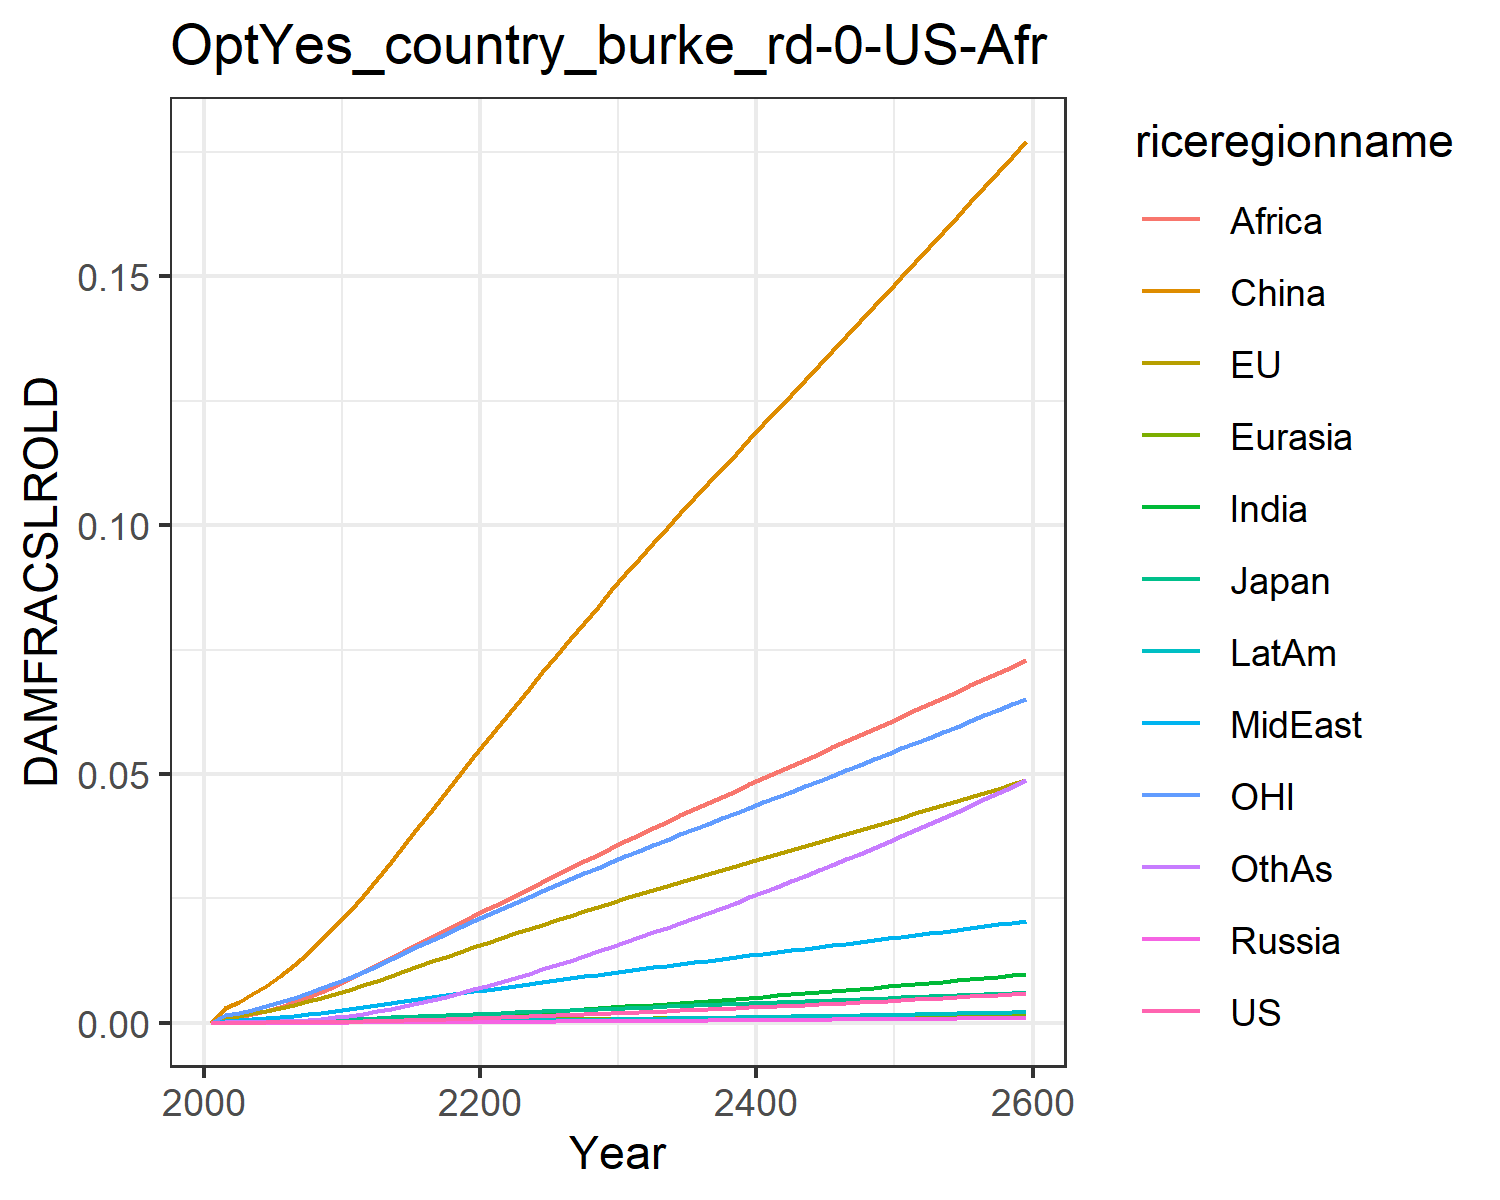

The data file committed next to this chart (first rows):
0.0, 0.0, 0.0, 0.0, 0.0, 0.0, 0.0, 0.0, 0.0, 0.0, 0.0, 0.0
7.568837115610997e-6, 0.0011, 0.0001307, 1.2562195666911276e-6, 2.7019116353731195e-5, 0.002852, 7.549228965252303e-6, 0.0003362, 0.0008541, 2.0997906191848384e-6, 0.0015, 3.669270656486269e-5
1.1375581756202168e-5, 0.001383, 0.0001608, 1.9015937535500611e-6, 3.462383112507049e-5, 0.004144, 1.2472815699360596e-5, 0.0004529, 0.001189, 3.3094154915283965e-6, 0.001901, 5.813701449674528e-5
1.918507663361228e-5, 0.001847, 0.0002116, 3.1682039812629673e-6, 4.7432059560997846e-5, 0.005686, 2.223512585662504e-5, 0.0006326, 0.001726, 5.751832501613163e-6, 0.00254, 0.0001044
3.02974302484717e-5, 0.002374, 0.0002675, 4.940188895285348e-6, 6.226937384160066e-5, 0.007452, 3.677056917653191e-5, 0.0008446, 0.00239, 9.314239724172293e-6, 0.003266, 0.0001742
4.550223751656412e-5, 0.002963, 0.000327, 7.3406211082336705e-6, 7.921071362275595e-5, 0.009439, 5.740716401323796e-5, 0.001089, 0.003189, 1.4255169335111874e-5, 0.004071, 0.0002742
6.544540981955218e-5, 0.003607, 0.0003947, 1.0481744446417424e-5, 9.811533727252862e-5, 0.01163, 8.512536826239819e-5, 0.00136, 0.004092, 2.0793584063230034e-5, 0.004943, 0.0004095
9.07477578337189e-5, 0.004299, 0.0004701, 1.4455415844446229e-5, 0.0001189, 0.01403, 0.0001211, 0.001658, 0.005092, 2.919082995254068e-5, 0.005874, 0.0005861
0.0001221, 0.00504, 0.0005507, 1.9322547087592313e-5, 0.0001415, 0.01663, 0.0001665, 0.001987, 0.006213, 3.9688489897338e-5, 0.00687, 0.0008113
0.00016, 0.005822, 0.000636, 2.513167432257621e-5, 0.0001656, 0.0194, 0.0002225, 0.002344, 0.007452, 5.2458881452619646e-5, 0.00792, 0.00109
0.0002047, 0.00664, 0.0007254, 3.190456202531699e-5, 0.000191, 0.0223, 0.0002895, 0.002727, 0.008801, 6.762526798144612e-5, 0.009014, 0.001427
0.0002563, 0.007512, 0.0008226, 3.9918236995863126e-5, 0.0002185, 0.02542, 0.000368, 0.003118, 0.01018, 8.527382048262509e-5, 0.01018, 0.001821
0.0003143, 0.008437, 0.0009277, 4.929125326587486e-5, 0.0002478, 0.02879, 0.0004579, 0.003504, 0.01156, 0.0001053, 0.01142, 0.00227
0.0003798, 0.009402, 0.001039, 5.988599523072143e-5, 0.0002785, 0.03221, 0.000559, 0.003906, 0.01297, 0.0001279, 0.01271, 0.00277
0.0004509, 0.01037, 0.001152, 7.147071788274283e-5, 0.0003097, 0.03571, 0.0006702, 0.004309, 0.01439, 0.0001526, 0.01401, 0.003322
0.0005271, 0.01134, 0.001265, 8.397437472802051e-5, 0.0003412, 0.03925, 0.0007906, 0.004712, 0.01583, 0.0001792, 0.01531, 0.003922
0.000608, 0.01231, 0.001379, 9.730316700298088e-5, 0.0003728, 0.04281, 0.0009192, 0.005111, 0.01727, 0.0002075, 0.0166, 0.004563
0.0006928, 0.01327, 0.001493, 0.0001114, 0.0004043, 0.04636, 0.001055, 0.005506, 0.01869, 0.0002372, 0.01789, 0.00524
0.0007811, 0.01422, 0.001607, 0.000126, 0.0004356, 0.04988, 0.001196, 0.005896, 0.02009, 0.0002681, 0.01916, 0.005947
0.0008724, 0.01517, 0.00172, 0.0001413, 0.0004666, 0.05338, 0.001342, 0.006278, 0.02146, 0.0003, 0.02042, 0.00668
0.0009663, 0.0161, 0.001832, 0.000157, 0.0004973, 0.05682, 0.001493, 0.006654, 0.0228, 0.0003327, 0.02166, 0.007435
0.001062, 0.01702, 0.001944, 0.000173, 0.0005278, 0.06026, 0.001649, 0.007031, 0.02414, 0.0003666, 0.02289, 0.008218
0.00116, 0.01793, 0.002055, 0.0001894, 0.0005582, 0.06368, 0.001812, 0.007413, 0.02551, 0.0004018, 0.0241, 0.009032
0.001259, 0.01883, 0.002165, 0.0002061, 0.0005884, 0.06707, 0.001979, 0.007794, 0.0269, 0.0004378, 0.0253, 0.009869
0.001361, 0.01972, 0.002275, 0.0002232, 0.0006183, 0.07043, 0.00215, 0.008171, 0.0283, 0.0004746, 0.02649, 0.01072
0.001464, 0.02061, 0.002385, 0.0002405, 0.0006479, 0.07377, 0.002324, 0.008546, 0.02968, 0.0005122, 0.02767, 0.0116
0.001568, 0.02149, 0.002494, 0.0002581, 0.0006773, 0.07707, 0.002502, 0.008918, 0.03106, 0.0005504, 0.02884, 0.01249
0.001675, 0.02236, 0.002603, 0.0002761, 0.0007064, 0.08036, 0.002683, 0.009288, 0.03243, 0.0005894, 0.03, 0.01339
0.001783, 0.02323, 0.002711, 0.0002943, 0.0007354, 0.08362, 0.002868, 0.009655, 0.0338, 0.000629, 0.03116, 0.01432
0.001893, 0.0241, 0.00282, 0.0003129, 0.0007642, 0.08687, 0.003055, 0.01002, 0.03515, 0.0006693, 0.03231, 0.01525
0.002004, 0.02496, 0.002929, 0.0003317, 0.0007929, 0.0901, 0.003245, 0.01038, 0.03649, 0.0007103, 0.03345, 0.01621
0.002117, 0.02581, 0.003036, 0.0003507, 0.000821, 0.09326, 0.003437, 0.01074, 0.03781, 0.0007515, 0.03458, 0.01717
0.00223, 0.02664, 0.003141, 0.0003697, 0.0008486, 0.09634, 0.003629, 0.01109, 0.03911, 0.0007929, 0.03567, 0.01813
0.002344, 0.02745, 0.003246, 0.0003889, 0.0008758, 0.09938, 0.003824, 0.01144, 0.04039, 0.0008347, 0.03676, 0.0191
0.00246, 0.02827, 0.003351, 0.0004084, 0.0009029, 0.1024, 0.004021, 0.01178, 0.04165, 0.0008769, 0.03784, 0.02009
0.002577, 0.02908, 0.003455, 0.0004282, 0.0009299, 0.1054, 0.00422, 0.01213, 0.04292, 0.0009197, 0.03892, 0.02108
0.002696, 0.02989, 0.00356, 0.0004481, 0.0009567, 0.1084, 0.004422, 0.01247, 0.04417, 0.0009631, 0.04, 0.02209
0.002816, 0.03069, 0.003664, 0.0004684, 0.0009834, 0.1114, 0.004626, 0.01281, 0.04542, 0.001007, 0.04107, 0.02311
0.002938, 0.0315, 0.003769, 0.0004889, 0.00101, 0.1143, 0.004833, 0.01316, 0.04666, 0.001051, 0.04214, 0.02415
0.003062, 0.0323, 0.003874, 0.0005096, 0.001037, 0.1173, 0.005042, 0.0135, 0.04791, 0.001096, 0.04322, 0.02519
0.003187, 0.03311, 0.00398, 0.0005307, 0.001063, 0.1203, 0.005254, 0.01384, 0.04915, 0.001142, 0.04429, 0.02625
0.003314, 0.03391, 0.004085, 0.000552, 0.00109, 0.1232, 0.005468, 0.01418, 0.05038, 0.001188, 0.04536, 0.02732
0.003443, 0.03472, 0.004192, 0.0005735, 0.001117, 0.1262, 0.005685, 0.01452, 0.05162, 0.001235, 0.04644, 0.0284
0.003573, 0.03553, 0.004298, 0.0005954, 0.001143, 0.1291, 0.005904, 0.01486, 0.05285, 0.001282, 0.04751, 0.0295
0.003704, 0.03634, 0.004405, 0.0006175, 0.00117, 0.1321, 0.006126, 0.0152, 0.05409, 0.00133, 0.04859, 0.0306
0.003838, 0.03715, 0.004513, 0.0006398, 0.001196, 0.1351, 0.006351, 0.01555, 0.05532, 0.001378, 0.04967, 0.03172
0.003973, 0.03796, 0.004621, 0.0006625, 0.001223, 0.138, 0.006578, 0.01589, 0.05656, 0.001427, 0.05075, 0.03286
0.00411, 0.03877, 0.004729, 0.0006854, 0.00125, 0.141, 0.006807, 0.01623, 0.0578, 0.001477, 0.05184, 0.034
0.004248, 0.03959, 0.004838, 0.0007086, 0.001276, 0.144, 0.00704, 0.01658, 0.05904, 0.001527, 0.05292, 0.03516
0.004388, 0.04041, 0.004948, 0.000732, 0.001303, 0.1469, 0.007274, 0.01692, 0.06028, 0.001578, 0.05401, 0.03633
0.004529, 0.04123, 0.005058, 0.0007557, 0.00133, 0.1499, 0.007512, 0.01727, 0.06152, 0.001629, 0.05511, 0.03751
0.004673, 0.04205, 0.005169, 0.0007797, 0.001357, 0.1529, 0.007752, 0.01762, 0.06277, 0.001681, 0.05621, 0.03871
0.004817, 0.04288, 0.00528, 0.000804, 0.001384, 0.1559, 0.007995, 0.01797, 0.06401, 0.001733, 0.05731, 0.03992
0.004964, 0.04371, 0.005392, 0.0008285, 0.001411, 0.1589, 0.00824, 0.01832, 0.06527, 0.001786, 0.05841, 0.04114
0.005112, 0.04455, 0.005505, 0.0008533, 0.001439, 0.1619, 0.008488, 0.01867, 0.06652, 0.00184, 0.05952, 0.04237
0.005262, 0.04538, 0.005618, 0.0008784, 0.001466, 0.165, 0.008739, 0.01902, 0.06778, 0.001894, 0.06064, 0.04362
0.005413, 0.04622, 0.005732, 0.0009037, 0.001493, 0.168, 0.008992, 0.01937, 0.06905, 0.001949, 0.06176, 0.04488
0.005567, 0.04707, 0.005847, 0.0009294, 0.001521, 0.1711, 0.009248, 0.01973, 0.07032, 0.002004, 0.06288, 0.04615
0.005721, 0.04791, 0.005963, 0.0009553, 0.001549, 0.1741, 0.009506, 0.02009, 0.07159, 0.00206, 0.06401, 0.04744
0.005878, 0.04876, 0.006079, 0.0009815, 0.001576, 0.1772, 0.009768, 0.02045, 0.07287, 0.002117, 0.06515, 0.04874
